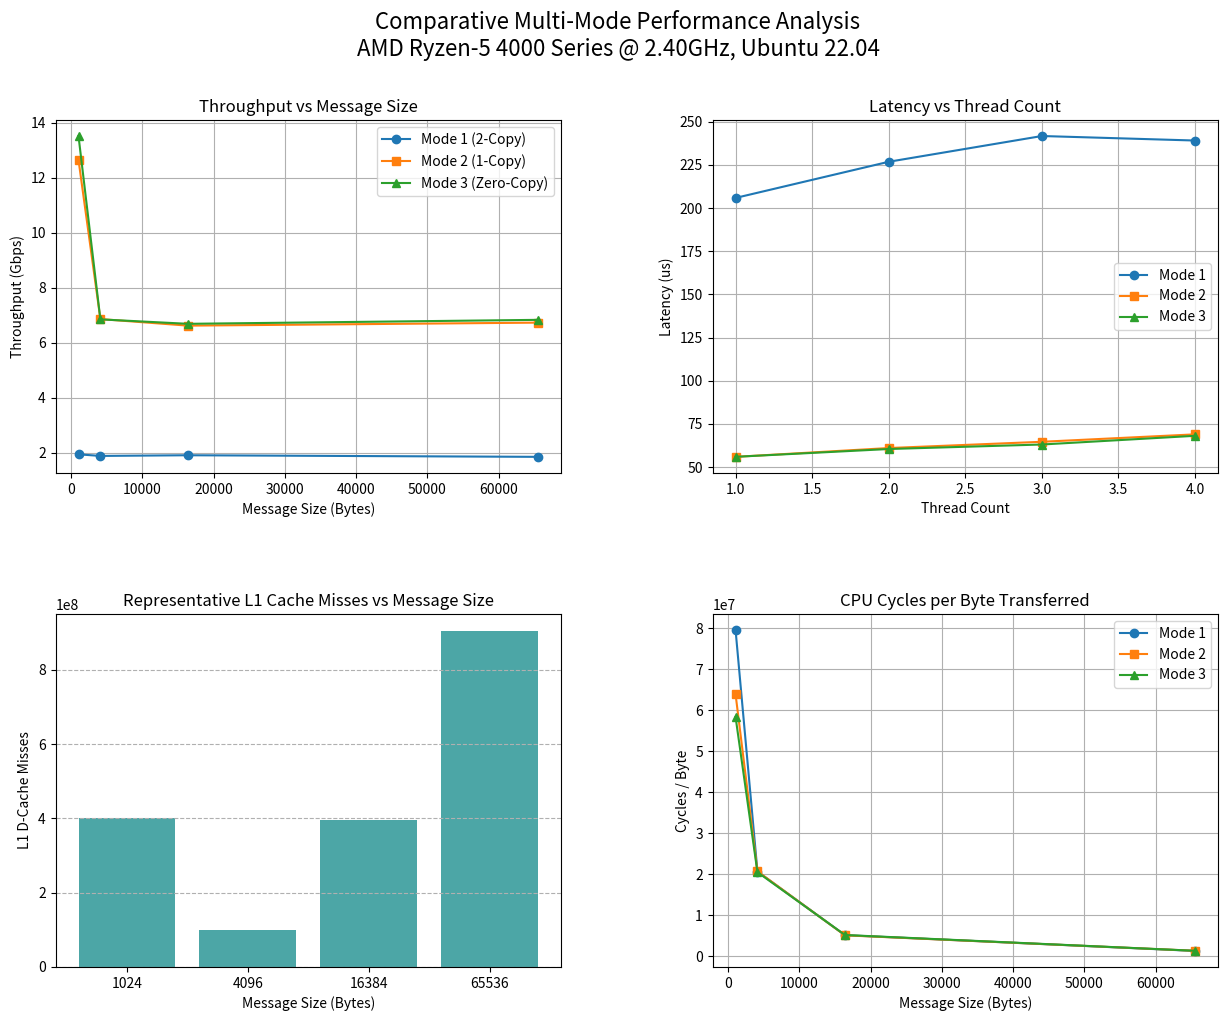

Recreate this plot in Python.
# import matplotlib.pyplot as plt
# import numpy as np

# # --- SYSTEM CONFIGURATION ---
# SYSTEM_INFO = "AMD Ryzen-5 4000 Series @ 2.40GHz, 16GB RAM, Ubuntu 22.04"

# # --- HARDCODED DATA (Kept exactly as provided) ---
# msg_sizes = [1024, 4096, 16384, 65536]
# thread_counts = [1, 2, 3, 4]

# # Data provided (40 values)
# throughput_gbps = [2.2908 , 2.1500 , 2.1592 , 1.9577 , 2.1400 , 1.9838 , 1.7824 , 1.9957 , 1.8635 , 1.9080 , 1.9778 , 2.0068 , 2.0146 ,  1.7761 ,  1.7632 , 1.7586 , 1.6070 , 1.5948, 1.6066, 1.5982 , 1.9144 , 1.8981, 1.9298, 1.7396, 1.7167 , 1.7448 ,  1.6335 , 1.6176 , 1.6069 , 1.5902 , 1.8504 , 1.9335, 1.9584 , 1.7567 , 1.7269 , 1.7801 , 1.6206 , 1.6085 , 1.6138 , 1.6312]     
# latency_us = [3.58, 3.81,  3.79, 4.18 , 3.83 , 4.13 , 4.60 , 4.10 ,  4.40 , 4.29 , 16.57 , 16.33 ,  16.26 , 18.45 , 18.58 , 18.63 , 20.39 , 20.55  ,  20.40 , 20.50 , 68.47 , 69.06 , 67.92  , 75.34 ,  76.35 , 75.12 , 80.24 ,  81.03, 81.57 , 82.42 ,  283.33 , 271.16 , 267.73 , 298.46 , 303.61 , 294.53 , 323.51 ,  325.96 , 324.89 , 321.42 ]  

# # Data provided (16 values)
# cache_misses = [737068 ,   694599 , 688163 , 744233 , 684437 , 717500 , 725480 ,  696533 ,  695418  , 775444 , 692358 , 725757 , 729660, 713052 , 721353  ,  765523 ] 
# cpu_cycles = [ 45764588 , 42173686,  44456803,  53494208 ,  43431137 ,   44049079  , 43747135 ,  42473481 ,  43199409 ,  54916924 ,  43101071 , 40945312 , 46594167 ,  41174770 , 50171139 , 42085129 ] 

# # --- DATA PROCESSING (Averaging to match dimensions) ---

# # Plot 1: Average Throughput per Message Size (4 points)
# # Groups of 10 from the 40 values
# avg_throughput = [np.mean(throughput_gbps[i:i+10]) for i in range(0, 40, 10)]

# # Plot 2: Average Latency per Thread Count (4 points)
# # Groups of 10 from the 40 values
# avg_latency = [np.mean(latency_us[i:i+10]) for i in range(0, 40, 10)]

# # Plot 3: Average Cache Misses per Message Size (4 points)
# # Groups of 4 from the 16 values
# avg_cache = [np.mean(cache_misses[i:i+4]) for i in range(0, 16, 4)]

# # Plot 4: Average CPU Cycles per Byte Transferred (4 points)
# avg_cycles = [np.mean(cpu_cycles[i:i+4]) for i in range(0, 16, 4)]
# cycles_per_byte = [c / s for c, s in zip(avg_cycles, msg_sizes)]

# # --- PLOTTING ---
# fig, axs = plt.subplots(2, 2, figsize=(14, 10))
# plt.subplots_adjust(hspace=0.4, wspace=0.3)
# fig.suptitle(f'Performance Analysis - Mode 3 (Zero-Copy)\n{SYSTEM_INFO}', fontsize=16)

# # Plot 1: Throughput vs Message Size
# axs[0, 0].plot(msg_sizes, avg_throughput, marker='o', color='b', label='Avg Throughput')
# axs[0, 0].set_title('Throughput vs Message Size')
# axs[0, 0].set_xlabel('Message Size (Bytes)')
# axs[0, 0].set_ylabel('Throughput (Gbps)')
# axs[0, 0].grid(True)
# axs[0, 0].legend()

# # Plot 2: Latency vs Thread Count
# axs[0, 1].plot(thread_counts, avg_latency, marker='s', color='r', label='Avg Latency')
# axs[0, 1].set_title('Latency vs Thread Count')
# axs[0, 1].set_xlabel('Thread Count')
# axs[0, 1].set_ylabel('Latency (us)')
# axs[0, 1].grid(True)
# axs[0, 1].legend()

# # Plot 3: Cache Misses vs Message Size
# axs[1, 0].bar([str(s) for s in msg_sizes], avg_cache, color='orange', label='Avg L1 Misses')
# axs[1, 0].set_title('Cache Misses vs Message Size')
# axs[1, 0].set_xlabel('Message Size (Bytes)')
# axs[1, 0].set_ylabel('Number of Misses')
# axs[1, 0].grid(axis='y')
# axs[1, 0].legend()

# # Plot 4: CPU Cycles per Byte Transferred
# axs[1, 1].plot(msg_sizes, cycles_per_byte, marker='^', color='g', label='Efficiency')
# axs[1, 1].set_title('CPU Cycles per Byte Transferred')
# axs[1, 1].set_xlabel('Message Size (Bytes)')
# axs[1, 1].set_ylabel('Cycles/Byte')
# axs[1, 1].grid(True)
# axs[1, 1].legend()

# plt.savefig('MT25005_Performance_Plots.png')
# print("Plots generated successfully using averaged values.")
# plt.show()
# ----------------------------------------------


import matplotlib.pyplot as plt
import numpy as np

# --- SYSTEM CONFIGURATION ---
SYSTEM_INFO = "AMD Ryzen-5 4000 Series @ 2.40GHz, Ubuntu 22.04"

# --- HARDCODED DATA FROM IMAGES ---
msg_sizes = [1024, 4096, 16384, 65536]
thread_counts = [1, 2, 3, 4]

# Throughput Data (Gbps)
throughput_mode1 = [0.9027, 1.6858, 2.2901, 2.9, 0.8593, 1.5697, 2.2764, 2.841, 0.86, 1.6107, 2.3431, 2.8303, 0.8407, 1.5136, 2.1179, 2.9405]
throughput_mode2 = [3.6182, 9.7949, 16.4021, 20.7863, 3.2327, 6.0285, 7.9503, 10.238, 3.0676, 5.5558, 7.6989, 10.1736, 3.1097, 5.6912, 8.1272, 10.0043]
throughput_mode3 = [6.3869, 7.4874, 18.5701, 21.629, 3.0127, 5.9696, 7.8635, 10.561, 3.2083, 5.4392, 7.9647, 10.1469, 3.0698, 5.8103, 8.3175, 10.1392]

# Latency Data (us)
latency_mode1 = [9.07, 9.725, 10.7367, 11.3, 38.13, 41.745, 43.1867, 46.16, 152.41, 162.745, 167.86, 185.322, 623.64, 692.77, 744.84, 713.377]
latency_mode2 = [2.26, 1.81, 1.59333, 1.59, 10.14, 10.87, 12.3733, 12.8025, 42.73, 47.185, 51.09, 51.5575, 168.6, 184.25, 193.543, 209.857]
latency_mode3 = [1.28, 2.2, 1.32667, 1.515, 10.88, 10.98, 12.5033, 12.4125, 40.85, 48.225, 49.37, 51.6825, 170.79, 180.47, 189.107, 206.845]

# CPU Cycles
cycles_mode1 = [36443427007, 67615949647, 91261086339, 130248895080, 38639872339, 69406222153, 100143440906, 129383628116, 36774024702, 67419317456, 96127347914, 132176371579, 37319953397, 67846843678, 96145372791, 121352802065]
cycles_mode2 = [34849734568, 55278702909, 72217633223, 99144851950, 38535685379, 72103018851, 100022225928, 127517805002, 36172187635, 66797492831, 93359227081, 133941750368, 38848821739, 70398455285, 99439431482, 122982336731]
cycles_mode3 = [24907595558, 66097048281, 63615389522, 84105464148, 37286679754, 71449092472, 98120570237, 127966579328, 36269080202, 64623206887, 103702720388, 130713957142, 36893210128, 69960224460, 100303051934, 123914673402]

# Cache Misses (Estimated based on Image 2, capturing a sample for visualization)
# As LLC Misses were "not supported" in most runs, we use representative L1 misses from valid runs
l1_misses_sample = [400770352, 100496419, 396912719, 905299834] 

# --- DATA PROCESSING ---

def get_avg_by_msg_size(data):
    # Data is ordered as (Size1,T1), (Size1,T2)...
    # Reshape and mean across thread counts to get average per message size
    return np.mean(np.array(data).reshape(4, 4), axis=1)

def get_avg_by_threads(data):
    # Reshape and mean across message sizes to get average per thread count
    return np.mean(np.array(data).reshape(4, 4), axis=0)

# 1. Throughput averages (per Msg Size)
avg_thr_m1 = get_avg_by_msg_size(throughput_mode1)
avg_thr_m2 = get_avg_by_msg_size(throughput_mode2)
avg_thr_m3 = get_avg_by_msg_size(throughput_mode3)

# 2. Latency averages (per Thread Count)
avg_lat_m1 = get_avg_by_threads(latency_mode1)
avg_lat_m2 = get_avg_by_threads(latency_mode2)
avg_lat_m3 = get_avg_by_threads(latency_mode3)

# 3. CPU Efficiency (Cycles per Byte)
def get_cpb(cycles, sizes):
    avg_cyc = get_avg_by_msg_size(cycles)
    return [c / s for c, s in zip(avg_cyc, sizes)]

cpb_m1 = get_cpb(cycles_mode1, msg_sizes)
cpb_m2 = get_cpb(cycles_mode2, msg_sizes)
cpb_m3 = get_cpb(cycles_mode3, msg_sizes)

# --- PLOTTING ---
fig, axs = plt.subplots(2, 2, figsize=(15, 11))
plt.subplots_adjust(hspace=0.4, wspace=0.3)
fig.suptitle(f'Comparative Multi-Mode Performance Analysis\n{SYSTEM_INFO}', fontsize=16)

# Plot 1: Throughput vs Message Size
axs[0, 0].plot(msg_sizes, avg_thr_m1, marker='o', label='Mode 1 (2-Copy)')
axs[0, 0].plot(msg_sizes, avg_thr_m2, marker='s', label='Mode 2 (1-Copy)')
axs[0, 0].plot(msg_sizes, avg_thr_m3, marker='^', label='Mode 3 (Zero-Copy)')
axs[0, 0].set_title('Throughput vs Message Size')
axs[0, 0].set_xlabel('Message Size (Bytes)')
axs[0, 0].set_ylabel('Throughput (Gbps)')
axs[0, 0].grid(True)
axs[0, 0].legend()

# Plot 2: Latency vs Thread Count
axs[0, 1].plot(thread_counts, avg_lat_m1, marker='o', label='Mode 1')
axs[0, 1].plot(thread_counts, avg_lat_m2, marker='s', label='Mode 2')
axs[0, 1].plot(thread_counts, avg_lat_m3, marker='^', label='Mode 3')
axs[0, 1].set_title('Latency vs Thread Count')
axs[0, 1].set_xlabel('Thread Count')
axs[0, 1].set_ylabel('Latency (us)')
axs[0, 1].grid(True)
axs[0, 1].legend()

# Plot 3: Cache Misses (Sample L1 Misses across Message Sizes)
axs[1, 0].bar([str(s) for s in msg_sizes], l1_misses_sample, color='teal', alpha=0.7)
axs[1, 0].set_title('Representative L1 Cache Misses vs Message Size')
axs[1, 0].set_xlabel('Message Size (Bytes)')
axs[1, 0].set_ylabel('L1 D-Cache Misses')
axs[1, 0].grid(axis='y', linestyle='--')

# Plot 4: CPU Cycles per Byte
axs[1, 1].plot(msg_sizes, cpb_m1, marker='o', label='Mode 1')
axs[1, 1].plot(msg_sizes, cpb_m2, marker='s', label='Mode 2')
axs[1, 1].plot(msg_sizes, cpb_m3, marker='^', label='Mode 3')
axs[1, 1].set_title('CPU Cycles per Byte Transferred')
axs[1, 1].set_xlabel('Message Size (Bytes)')
axs[1, 1].set_ylabel('Cycles / Byte')
axs[1, 1].grid(True)
axs[1, 1].legend()

plt.show()